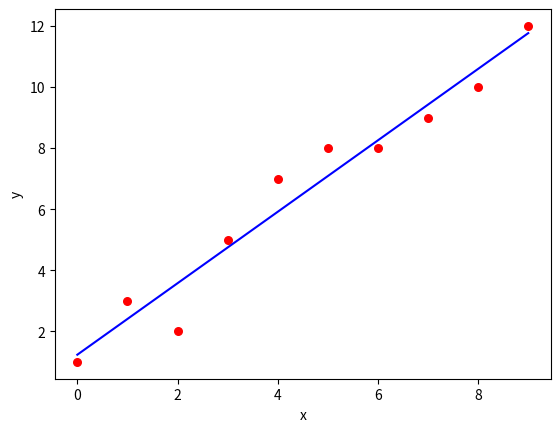

This figure's Python source:
import numpy as np
import matplotlib.pyplot as plt  
def estimate_coef(x, y):
    n = np.size(x)
    m_x = np.mean(x)
    m_y = np.mean(y)
    SS_xy = np.sum(y*x) - n*m_y*m_x
    SS_xx = np.sum(x*x) - n*m_x*m_x
    b_1 = SS_xy / SS_xx
    b_0 = m_y - b_1*m_x  
    return (b_0, b_1)  
def plot_regression_line(x, y, b):
    plt.scatter(x, y, color = "r",
               marker = "o", s = 30)
    y_pred = b[0] + b[1]*x
    plt.plot(x, y_pred, color = "b")
    plt.xlabel('x')
    plt.ylabel('y')
    plt.show()  
def main():
    x = np.array([0, 1, 2, 3, 4, 5, 6, 7, 8, 9])
    y = np.array([1, 3, 2, 5, 7, 8, 8, 9, 10, 12])
    b = estimate_coef(x, y)
    print("Estimated coefficients:\nb_0 = {}  \
          \nb_1 = {}".format(b[0], b[1]))
    plot_regression_line(x, y, b)  
if __name__ == "__main__":
    main()
